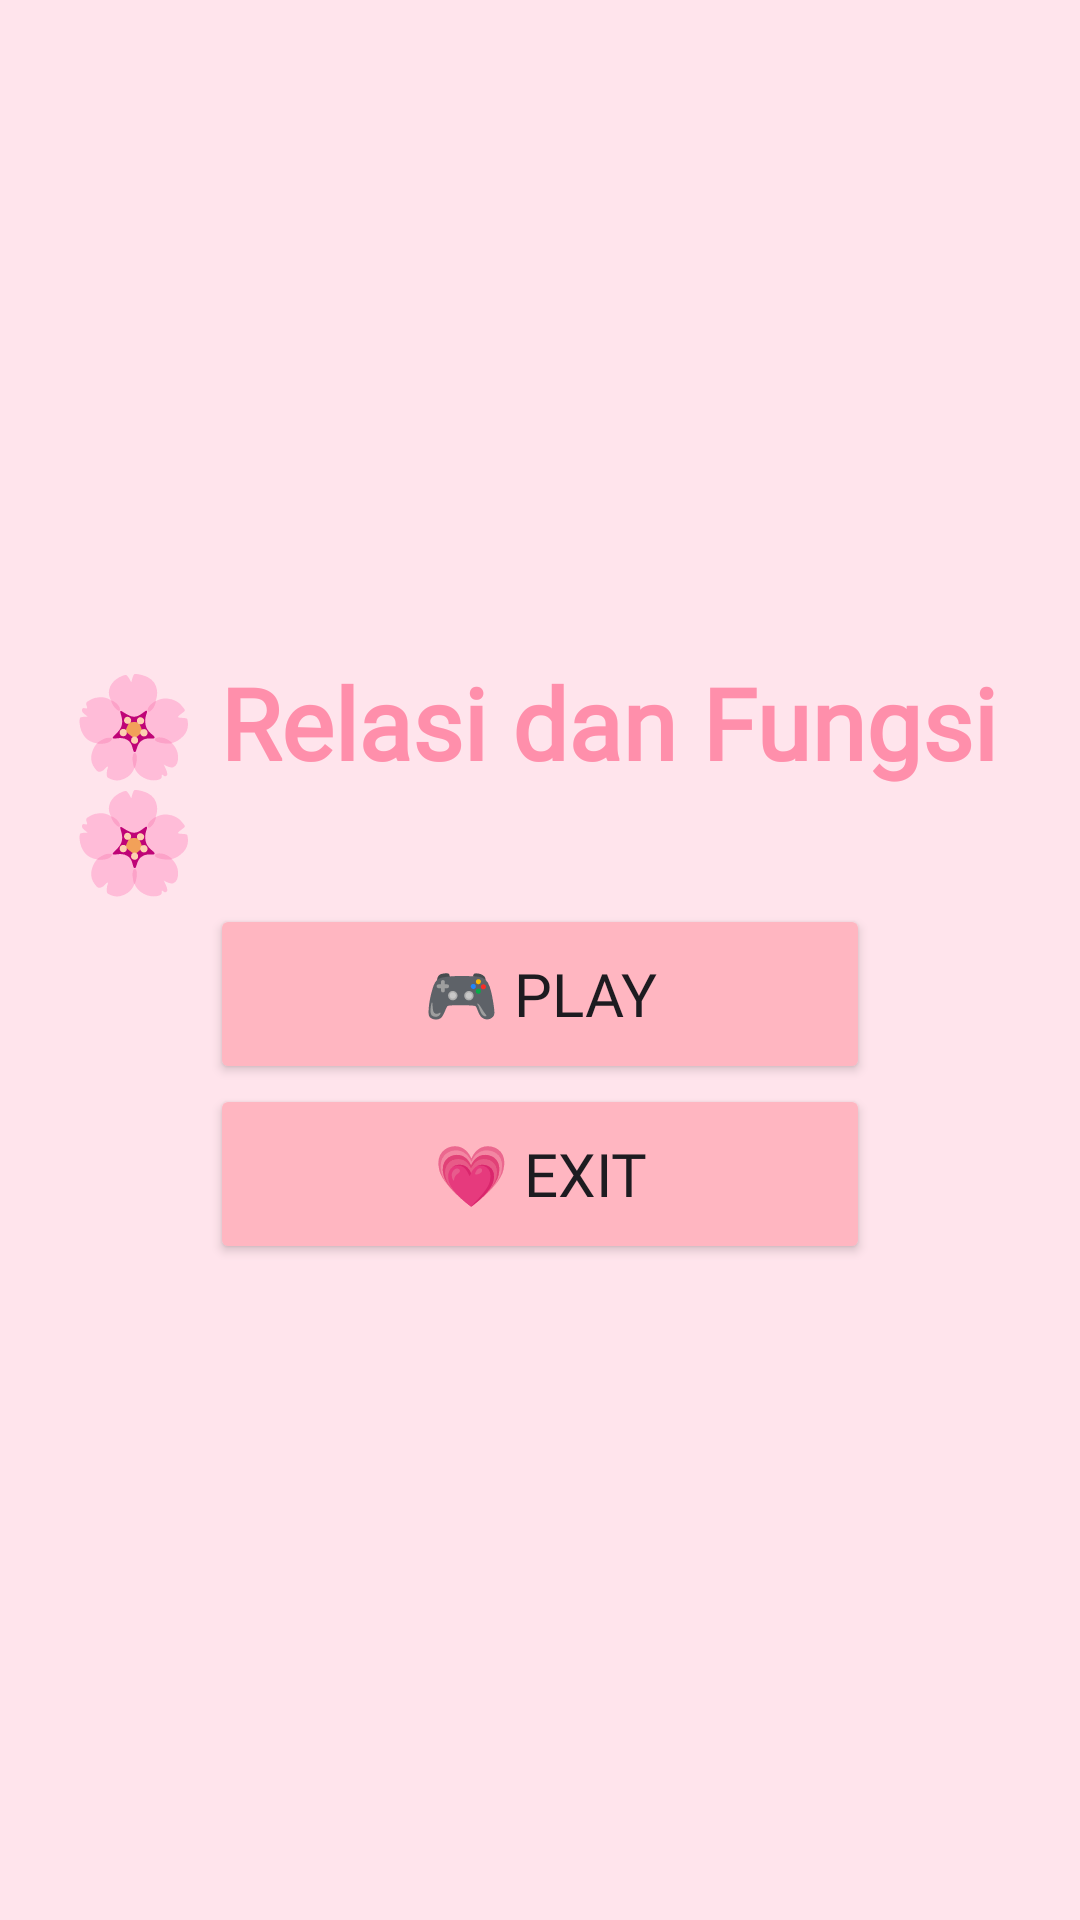

The Android layout XML behind this screen, and the referenced resources:
<!-- AndroidManifest.xml: application theme Theme.RelasiDanFungsi -->
<!-- res/layout/activity_main.xml -->
<?xml version="1.0" encoding="utf-8"?>
<LinearLayout xmlns:android="http://schemas.android.com/apk/res/android"
    android:layout_width="match_parent"
    android:layout_height="match_parent"
    android:background="#FFE4EC"
    android:gravity="center"
    android:orientation="vertical"
    android:padding="24dp">

    
    <TextView
        android:text="🌸 Relasi dan Fungsi 🌸"
        android:textSize="33sp"
        android:textStyle="bold"
        android:fontFamily="@font/fredoka"
        android:textColor="@color/pink_dark"
        android:layout_width="wrap_content"
        android:layout_height="wrap_content"/>

    
    <Button
        android:id="@+id/btnPlay"
        android:layout_width="220dp"
        android:layout_height="60dp"
        android:text="🎮 PLAY"
        android:textSize="20sp"
        android:fontFamily="@font/fredoka"
        android:backgroundTint="@color/pink_primary"/>

    
    <Button
        android:id="@+id/btnExit"
        android:layout_width="220dp"
        android:layout_height="60dp"
        android:text="💗 EXIT"
        android:textSize="20sp"
        android:fontFamily="@font/fredoka"
        android:backgroundTint="@color/pink_primary"/>

</LinearLayout>
<!-- resources referenced by this layout -->
<resources>
  <color name="pink_dark">#FF8FAB</color>
  <color name="pink_primary">#FFB6C1</color>
  <style name="Theme.RelasiDanFungsi" parent="Base.Theme.RelasiDanFungsi" />
  <style name="Base.Theme.RelasiDanFungsi" parent="Theme.Material3.DayNight.NoActionBar">
          
          
      </style>
</resources>
